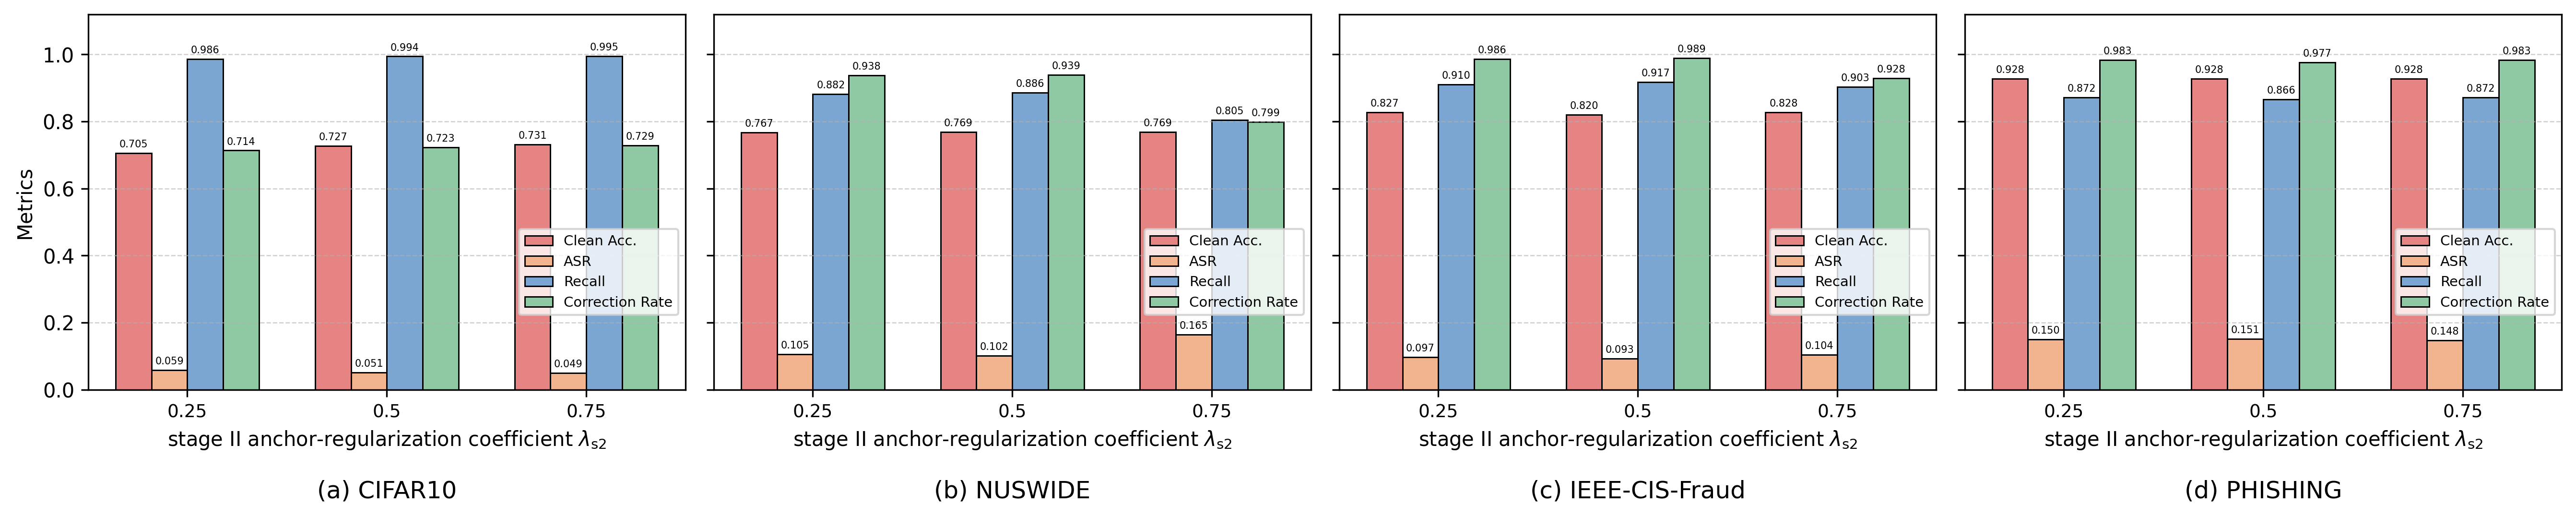

The script that saved this image:
import pandas as pd
import matplotlib.pyplot as plt
import numpy as np
from pathlib import Path

# =========================
# 1. Data
# =========================
data = [
    ["CIFAR10", 0.25, 0.7051, 0.0588, 0.9864, 0.7135],
    ["CIFAR10", 0.50, 0.7267, 0.0513, 0.9942, 0.7230],
    ["CIFAR10", 0.75, 0.7313, 0.0493, 0.9947, 0.7289],

    ["NUSWIDE", 0.25, 0.7672, 0.1053, 0.8817, 0.9375],
    ["NUSWIDE", 0.50, 0.7692, 0.1019, 0.8865, 0.9394],
    ["NUSWIDE", 0.75, 0.7689, 0.1646, 0.8049, 0.7990],

    ["IEEE-CIS-Fraud", 0.25, 0.8267, 0.0968, 0.9098, 0.9864],
    ["IEEE-CIS-Fraud", 0.50, 0.8196, 0.0929, 0.9170, 0.9890],
    ["IEEE-CIS-Fraud", 0.75, 0.8275, 0.1038, 0.9026, 0.9284],

    ["PHISHING", 0.25, 0.9277, 0.1499, 0.8723, 0.9834],
    ["PHISHING", 0.50, 0.9277, 0.1511, 0.8657, 0.9768],
    ["PHISHING", 0.75, 0.9279, 0.1476, 0.8721, 0.9832],
]

df = pd.DataFrame(
    data,
    columns=[
        "dataset",
        "lambda_s2",
        "clean_accuracy",
        "attack_success_rate",
        "detection_recall",
        "correction_rate",
    ],
)

# =========================
# 2. Plot settings
# =========================
metrics = [
    "clean_accuracy",
    "attack_success_rate",
    "detection_recall",
    "correction_rate",
]

metric_labels = [
    "Clean Acc.",
    "ASR",
    "Recall",
    "Correction Rate",
]

# Similar color palette to your reference figure
colors = [
    "#E68483",  # Clean Acc.
    "#F2B38F",  # ASR
    "#7AA6D1",  # Recall
    "#8FC9A3",  # Correction Rate
]

datasets = ["CIFAR10", "NUSWIDE", "IEEE-CIS-Fraud", "PHISHING"]

# =========================
# 3. Draw one figure with 4 subplots
# =========================
fig, axes = plt.subplots(
    1,
    len(datasets),
    figsize=(18, 3.8),
    sharey=True
)

bar_width = 0.18

for idx, dataset in enumerate(datasets):
    ax = axes[idx]

    sub = df[df["dataset"] == dataset].sort_values("lambda_s2")
    x = np.arange(len(sub))

    for j, (metric, label, color) in enumerate(zip(metrics, metric_labels, colors)):
        bars = ax.bar(
            x + (j - 1.5) * bar_width,
            sub[metric].values,
            width=bar_width,
            label=label,
            color=color,
            edgecolor="black",
            linewidth=0.7,
        )

        ax.bar_label(
            bars,
            labels=[f"{v:.3f}" for v in sub[metric].values],
            padding=2,
            fontsize=5,
        )

    ax.set_xticks(x)
    ax.set_xticklabels(
        [str(v) for v in sub["lambda_s2"].tolist()],
        fontsize=9
    )

    ax.set_xlabel(r"stage II anchor-regularization coefficient $\lambda_{\mathrm{s2}}$", fontsize=10)
    ax.set_ylim(0, 1.12)
    ax.grid(axis="y", linestyle="--", linewidth=0.6, alpha=0.6)

    ax.set_title(
        f"({chr(97 + idx)}) {dataset}",
        y=-0.32,
        fontsize=12,
        # fontweight="bold"
    )

    if idx == 0:
        ax.set_ylabel("Metrics", fontsize=10)

    ax.legend(
        fontsize=7,
        loc="lower right",
        bbox_to_anchor=(1.0, 0.18),
        frameon=True
    )

plt.tight_layout()

# =========================
# 4. Save figure
# =========================
plt.savefig(
    "./draw/stage2_lambda_anchor.png",
    dpi=300,
    bbox_inches="tight"
)

plt.show()
